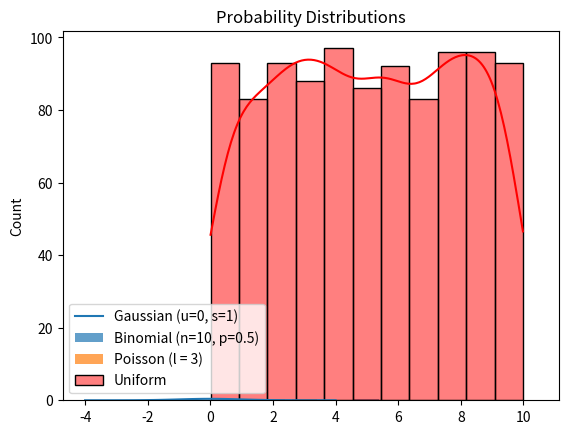

This figure's Python source:
# Probability Distributions in Machine Learning 
import numpy as np
import matplotlib.pyplot as plt
from scipy.stats import norm, binom, poisson, uniform
import seaborn as sns

# Gaussian Distribution
x = np.linspace(-4, 4, 100)
plt.plot(x, norm.pdf(x, loc=0, scale=1), label="Gaussian (u=0, s=1)")

# Binomial Distribution
n, p = 10, 0.5
x = np.arange(0, n+1)
plt.bar(x, binom.pmf(x, n, p), alpha=0.7, label="Binomial (n=10, p=0.5)")

# Poisson Distribution
lam = 3
x = np.arange(0,10)
plt.bar(x, poisson.pmf(x, lam), alpha=0.7, label="Poisson (l = 3)")

# Uniform Distribution
x = np.random.uniform(low=0, high=10, size=1000)
sns.histplot(x, kde=True, label="Uniform", color="red")

plt.title("Probability Distributions")
plt.legend()
plt.show()









